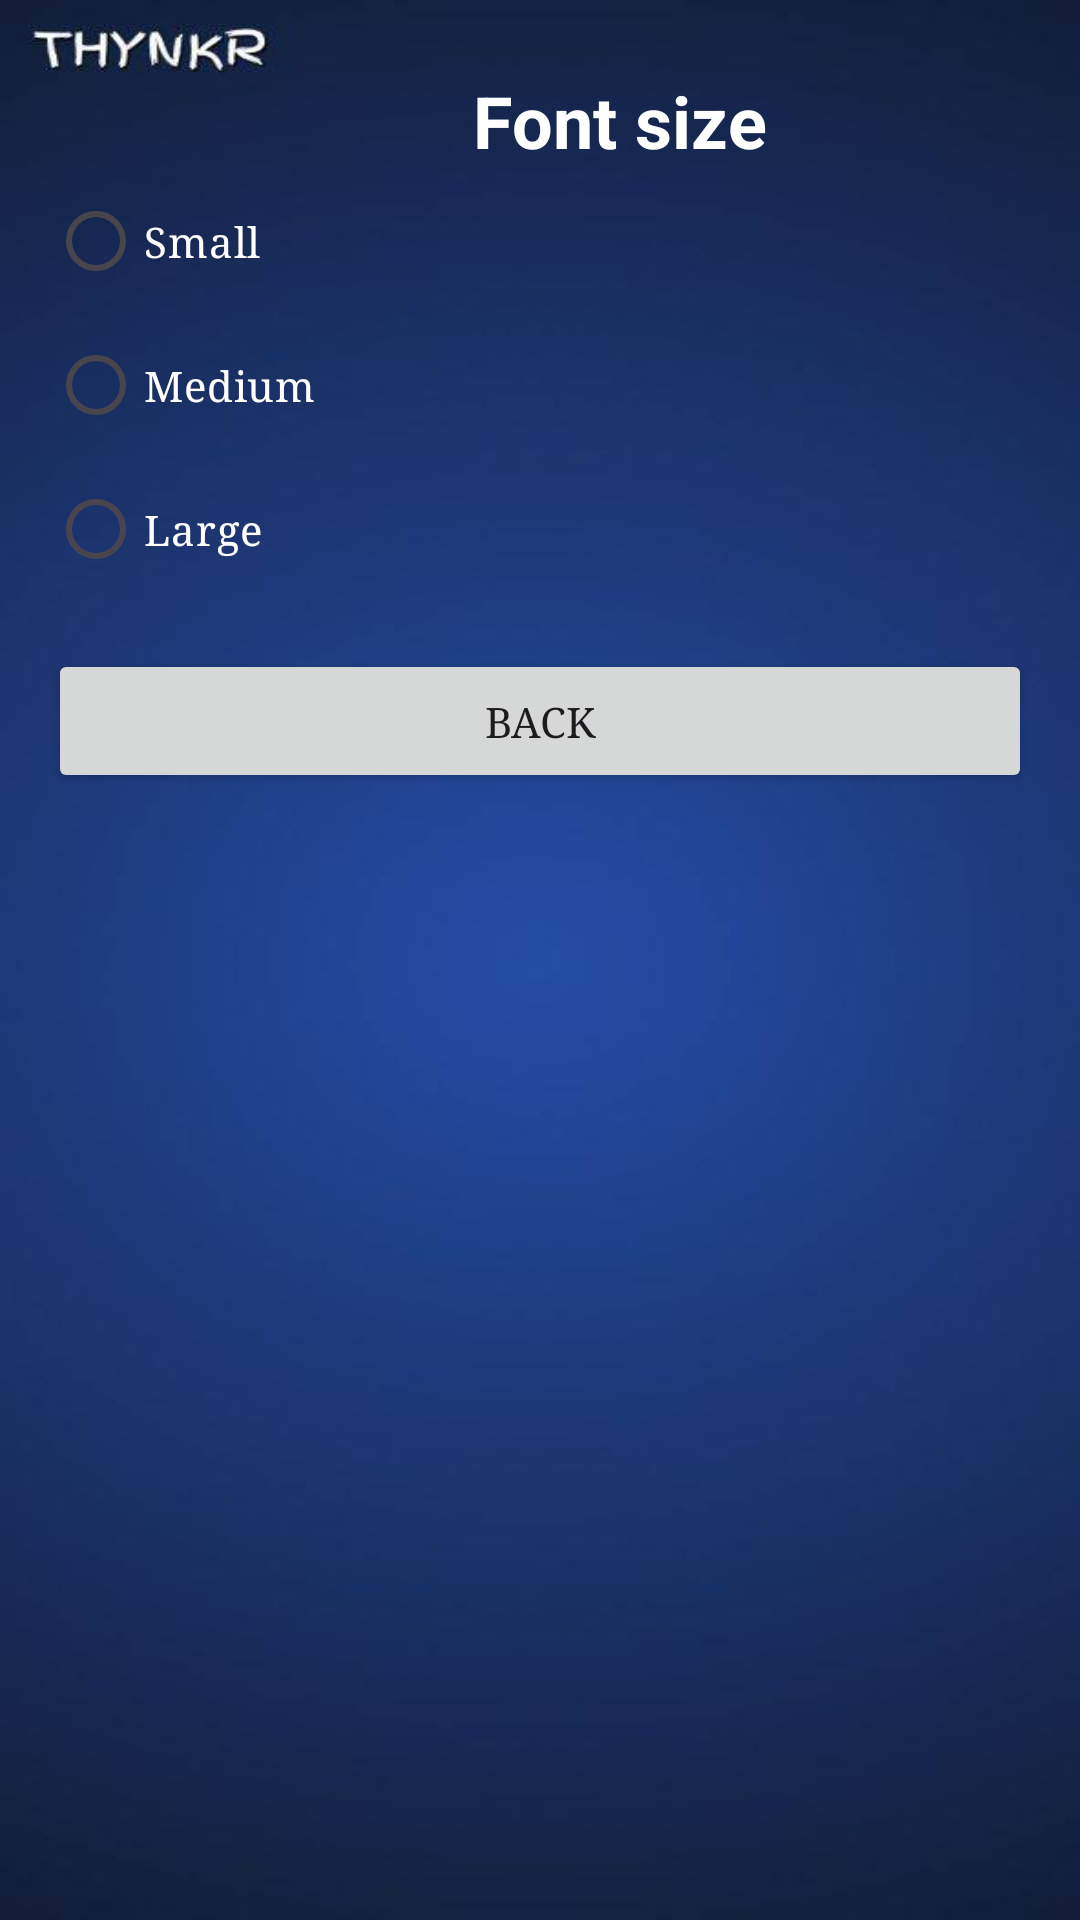

Layout XML and referenced resources for this Android screen:
<!-- AndroidManifest.xml: application theme Theme.Thynkr -->
<!-- res/layout/activity_settings.xml -->
<?xml version="1.0" encoding="utf-8"?>
<LinearLayout xmlns:android="http://schemas.android.com/apk/res/android"
    android:layout_width="match_parent"
    android:layout_height="match_parent"
    android:orientation="vertical"
    android:background="@drawable/category"
    android:padding="16dp">

    

    <RadioGroup
        android:id="@+id/rg_font_size"
        android:layout_width="381dp"
        android:layout_height="wrap_content"
        android:layout_marginTop="8dp"
        android:orientation="vertical">

        <TextView
            android:id="@+id/txt_font_size_label"
            android:layout_width="match_parent"
            android:layout_height="wrap_content"
            android:gravity="center"
            android:text="Font size"
            android:textColor="@color/white"
            android:textSize="24sp"
            android:textStyle="bold" />

        <RadioButton
            android:id="@+id/rb_small"
            android:layout_width="wrap_content"
            android:layout_height="wrap_content"
            android:fontFamily="serif"
            android:textColor="@color/white"
            android:text="Small" />

        <RadioButton
            android:id="@+id/rb_medium"
            android:layout_width="wrap_content"
            android:layout_height="wrap_content"
            android:fontFamily="serif"
            android:textColor="@color/white"
            android:text="Medium" />

        <RadioButton
            android:id="@+id/rb_large"
            android:layout_width="wrap_content"
            android:layout_height="wrap_content"
            android:fontFamily="serif"
            android:textColor="@color/white"
            android:text="Large" />

    </RadioGroup>

    <Button
        android:id="@+id/btn_back_settings"
        android:layout_width="match_parent"
        android:layout_height="wrap_content"

        android:text="Back"
        android:fontFamily="serif"
        android:layout_marginTop="16dp" />

</LinearLayout>
<!-- resources referenced by this layout -->
<resources>
  <!-- drawable category: jpg bitmap (drawable, 10154 bytes) -->
  <style name="Theme.Thynkr" parent="Base.Theme.Thynkr" />
  <style name="Base.Theme.Thynkr" parent="Theme.Material3.DayNight.NoActionBar">
          
          
      </style>
  <!-- not gathered from this repository: default colours our renderer supplied (Android Studio template values) -->
  <color name="white">#FFFFFFFF</color>
</resources>
